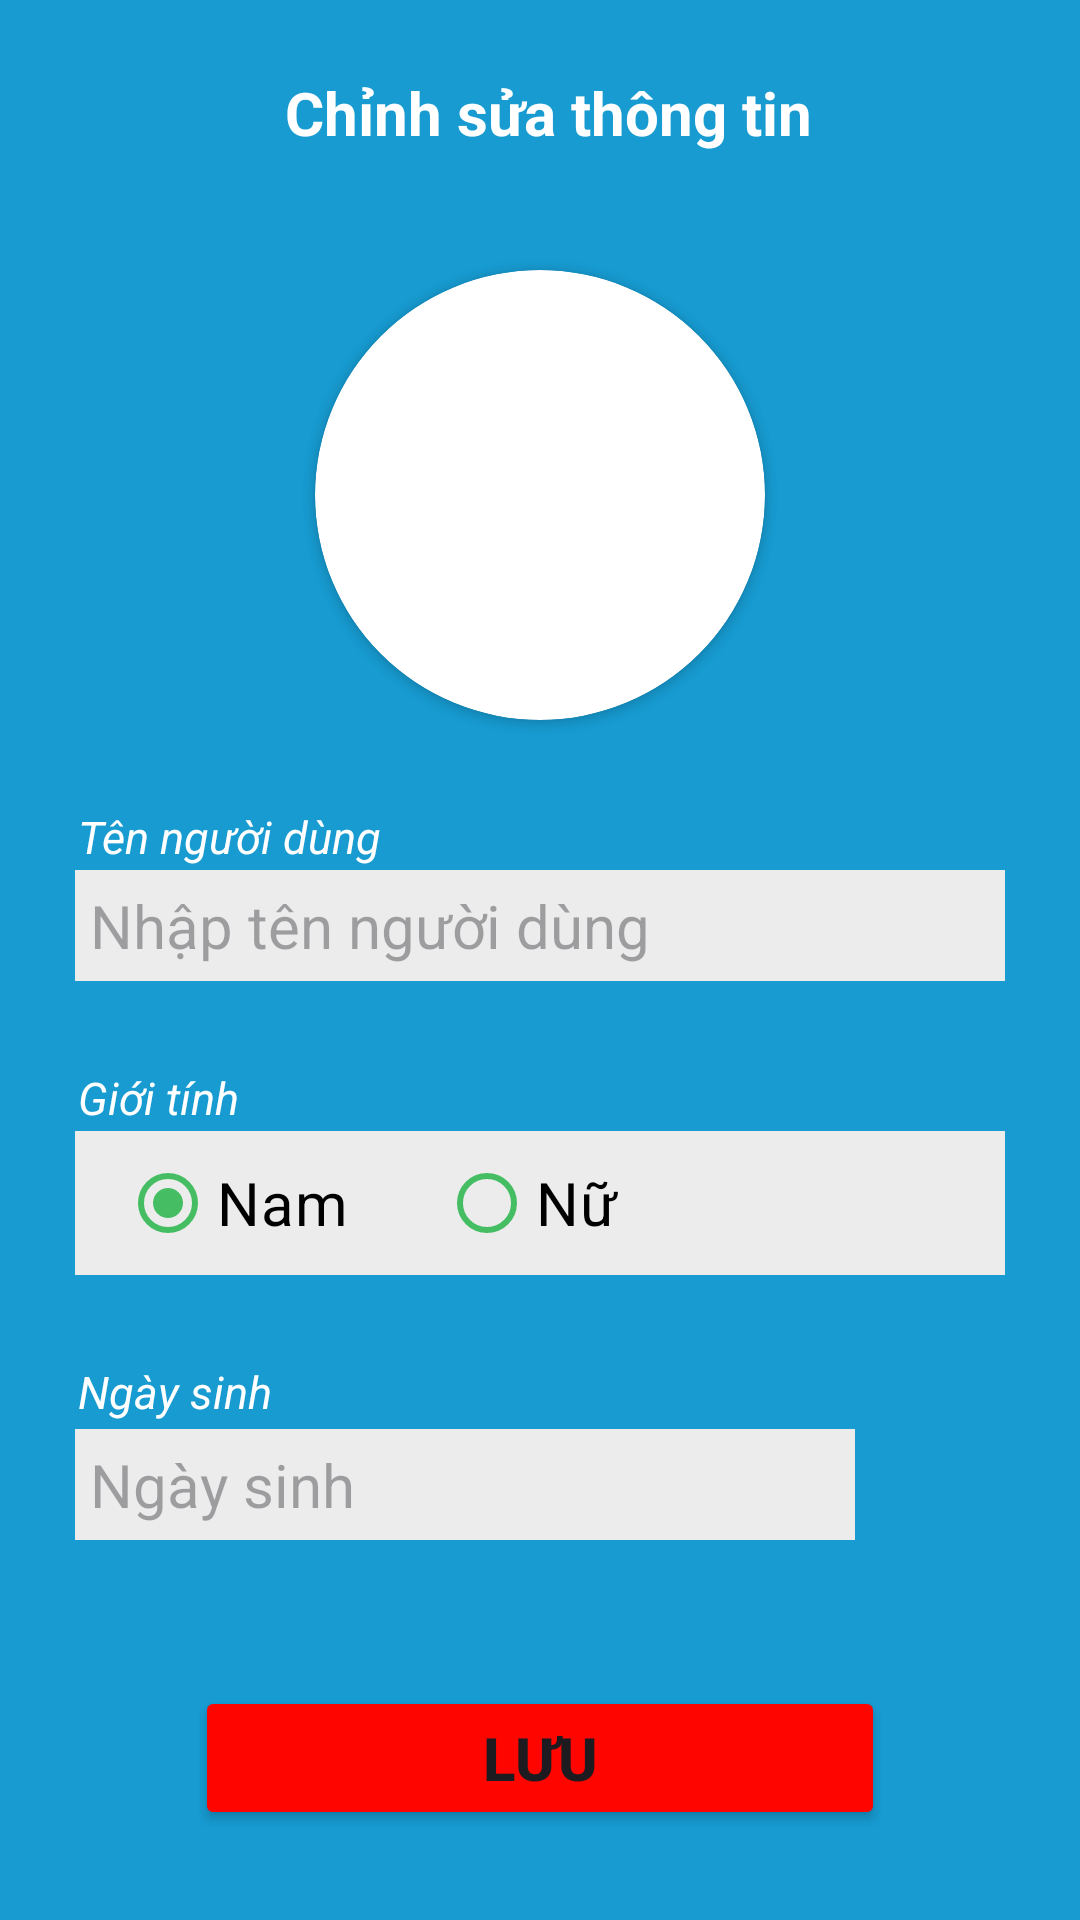

Here is an Android app screen rendered from its layout file. Give the layout XML and the strings, colors and styles it references.
<!-- AndroidManifest.xml: application theme Theme.Secure_EWallet -->
<!-- res/layout/activity_edit_info.xml -->
<?xml version="1.0" encoding="utf-8"?>
<LinearLayout xmlns:android="http://schemas.android.com/apk/res/android"
    xmlns:app="http://schemas.android.com/apk/res-auto"
    xmlns:tools="http://schemas.android.com/tools"
    android:id="@+id/main"
    android:layout_width="match_parent"
    android:layout_height="match_parent"
    android:background="@color/main_color_theme"
    android:orientation="vertical"
    android:padding="@dimen/activity_padding"
    tools:context=".EditInfoActivity">

    <LinearLayout
        android:id="@+id/linear"
        android:layout_width="match_parent"
        android:layout_height="wrap_content"
        android:gravity="center_vertical"
        android:orientation="horizontal">

        <ImageView
            android:id="@+id/img_btn_back"
            android:layout_width="45dp"
            android:layout_height="45dp"
            android:layout_marginHorizontal="@dimen/normal_margin"
            android:padding="@dimen/textview_padding"
            android:scaleType="centerCrop"
            android:src="@drawable/baseline_keyboard_return_24"
            app:tint="@color/white" />

        <TextView
            android:layout_width="wrap_content"
            android:layout_height="wrap_content"
            android:padding="@dimen/textview_padding"
            android:text="@string/edit_info"
            android:textColor="@color/white"
            android:textSize="@dimen/normal_text_size"
            android:textStyle="bold" />

    </LinearLayout>

    <ScrollView
        android:layout_width="match_parent"
        android:layout_height="match_parent"
        android:layout_weight="1">

        <androidx.constraintlayout.widget.ConstraintLayout
            android:layout_width="match_parent"
            android:layout_height="wrap_content">

            <androidx.cardview.widget.CardView
                android:id="@+id/cardview"
                android:layout_width="150dp"
                android:layout_height="150dp"
                android:layout_margin="@dimen/large_margin"
                app:cardCornerRadius="100dp"
                app:layout_constraintEnd_toEndOf="parent"
                app:layout_constraintStart_toStartOf="parent"
                app:layout_constraintTop_toTopOf="parent">

                <ImageView
                    android:id="@+id/img_view_avatar"
                    android:layout_width="match_parent"
                    android:layout_height="match_parent"
                    android:scaleType="centerCrop" />
            </androidx.cardview.widget.CardView>

            <TextView
                android:layout_width="wrap_content"
                android:layout_height="wrap_content"
                android:layout_marginHorizontal="@dimen/small_margin"
                android:padding="1dp"
                android:text="@string/username"
                android:textColor="@color/white"
                android:textSize="@dimen/small_text_size"
                android:textStyle="italic"
                app:layout_constraintBottom_toTopOf="@+id/edt_username"
                app:layout_constraintStart_toStartOf="parent" />

            <EditText
                android:id="@+id/edt_username"
                android:layout_width="match_parent"
                android:layout_height="wrap_content"
                android:layout_marginHorizontal="@dimen/small_margin"
                android:layout_marginTop="@dimen/huge_margin"
                android:background="@color/edit_text_background"
                android:hint="@string/enter_username"
                android:padding="@dimen/textview_padding"
                android:textColor="@color/black"
                android:textSize="@dimen/normal_text_size"
                app:layout_constraintEnd_toEndOf="parent"
                app:layout_constraintStart_toStartOf="parent"
                app:layout_constraintTop_toBottomOf="@+id/cardview" />

            <TextView
                android:layout_width="wrap_content"
                android:layout_height="wrap_content"
                android:layout_marginHorizontal="@dimen/small_margin"
                android:padding="1dp"
                android:text="@string/gender"
                android:textColor="@color/white"
                android:textSize="@dimen/small_text_size"
                android:textStyle="italic"
                app:layout_constraintBottom_toTopOf="@+id/radio_gender"
                app:layout_constraintStart_toStartOf="parent" />

            <RadioGroup
                android:id="@+id/radio_gender"
                android:layout_width="match_parent"
                android:layout_height="match_parent"
                android:layout_marginHorizontal="@dimen/small_margin"
                android:layout_marginTop="@dimen/huge_margin"
                android:background="@color/edit_text_background"
                android:orientation="horizontal"
                app:layout_constraintEnd_toEndOf="parent"
                app:layout_constraintStart_toStartOf="parent"
                app:layout_constraintTop_toBottomOf="@+id/edt_username">

                <RadioButton
                    android:id="@+id/radio_male"
                    android:layout_width="wrap_content"
                    android:layout_height="wrap_content"
                    android:layout_marginHorizontal="@dimen/normal_margin"
                    android:checked="true"
                    android:text="@string/male"
                    android:textColor="@color/black"
                    android:textSize="@dimen/normal_text_size"
                    app:buttonTint="@color/button_background" />

                <RadioButton
                    android:id="@+id/radio_female"
                    android:layout_width="wrap_content"
                    android:layout_height="wrap_content"
                    android:layout_marginHorizontal="@dimen/normal_margin"
                    android:text="@string/female"
                    android:textColor="@color/black"
                    android:textSize="@dimen/normal_text_size"
                    app:buttonTint="@color/button_background" />

            </RadioGroup>


            <TextView
                android:layout_width="wrap_content"
                android:layout_height="wrap_content"
                android:layout_marginHorizontal="@dimen/small_margin"
                android:padding="1dp"
                android:text="@string/birthday"
                android:textColor="@color/white"
                android:textSize="@dimen/small_text_size"
                android:textStyle="italic"
                app:layout_constraintBottom_toTopOf="@+id/linear_dob"
                app:layout_constraintStart_toStartOf="parent" />

            <LinearLayout
                android:id="@+id/linear_dob"
                android:layout_width="match_parent"
                android:layout_height="wrap_content"
                android:layout_marginHorizontal="@dimen/small_margin"
                android:layout_marginTop="@dimen/huge_margin"
                android:gravity="center_vertical"
                android:orientation="horizontal"
                app:layout_constraintEnd_toEndOf="parent"
                app:layout_constraintStart_toStartOf="parent"
                app:layout_constraintTop_toBottomOf="@+id/radio_gender">

                <TextView
                    android:id="@+id/txt_dob"
                    android:layout_width="match_parent"
                    android:layout_height="wrap_content"
                    android:layout_weight="1"
                    android:background="@color/edit_text_background"
                    android:hint="@string/birthday"
                    android:padding="@dimen/textview_padding"
                    android:textColor="@color/black"
                    android:textSize="@dimen/normal_text_size" />

                <ImageView
                    android:id="@+id/img_calendar"
                    android:layout_width="40dp"
                    android:layout_height="40dp"
                    android:layout_marginHorizontal="5dp"
                    android:scaleType="centerCrop"
                    android:src="@drawable/baseline_calendar_month_24"
                    app:tint="@color/white" />

            </LinearLayout>

        </androidx.constraintlayout.widget.ConstraintLayout>
    </ScrollView>

    <Button
        android:id="@+id/btn_save"
        android:layout_width="match_parent"
        android:layout_height="wrap_content"
        android:layout_marginHorizontal="@dimen/huge_margin"
        android:layout_marginVertical="@dimen/activity_padding"
        android:backgroundTint="@color/red"
        android:text="@string/save"
        android:textSize="@dimen/normal_text_size"
        android:textStyle="bold" />

</LinearLayout>
<!-- resources referenced by this layout -->
<resources>
  <color name="black">#FF000000</color>
  <color name="button_background">#45BD62</color>
  <color name="edit_text_background">#ECECEC</color>
  <color name="main_color_theme">#179BD1</color>
  <color name="red">#FE0500</color>
  <color name="white">#FFFFFFFF</color>
  <dimen name="activity_padding">15dp</dimen>
  <dimen name="huge_margin">50dp</dimen>
  <dimen name="large_margin">30dp</dimen>
  <dimen name="normal_margin">15dp</dimen>
  <dimen name="normal_text_size">20sp</dimen>
  <dimen name="small_margin">10dp</dimen>
  <dimen name="small_text_size">15sp</dimen>
  <dimen name="textview_padding">5dp</dimen>
  <string name="birthday">Ngày sinh</string>
  <string name="edit_info">Chỉnh sửa thông tin</string>
  <string name="enter_username">Nhập tên người dùng</string>
  <string name="female">Nữ</string>
  <string name="gender">Giới tính</string>
  <string name="male">Nam</string>
  <string name="save">Lưu</string>
  <string name="username">Tên người dùng</string>
  <style name="Theme.Secure_EWallet" parent="Base.Theme.Secure_EWallet" />
  <style name="Base.Theme.Secure_EWallet" parent="Theme.Material3.DayNight.NoActionBar">
          
          
      </style>
</resources>
